Labelled photos from "processed", an image-classification folder in BADISA-SAISRIHARSHA/Glaucoma-Detection-ResCapsNet. The possible labels are: glaucoma negative, glaucoma positive.

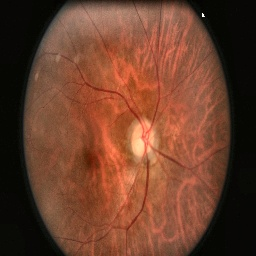
Label: glaucoma negative

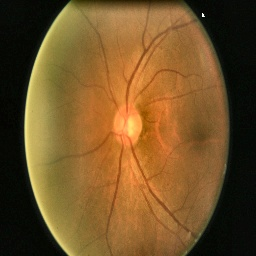
Label: glaucoma positive

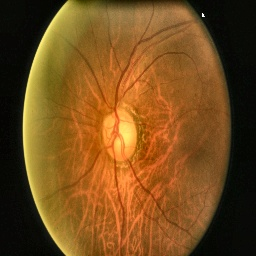
Label: glaucoma positive

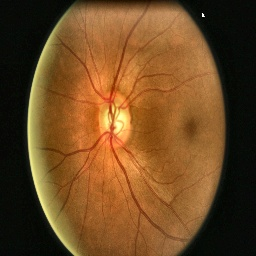
Label: glaucoma negative

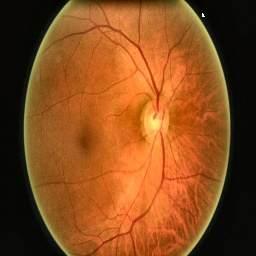
Label: glaucoma negative

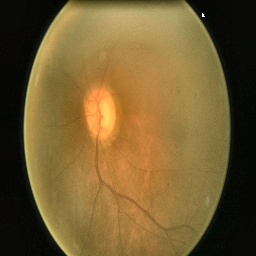
Label: glaucoma negative
